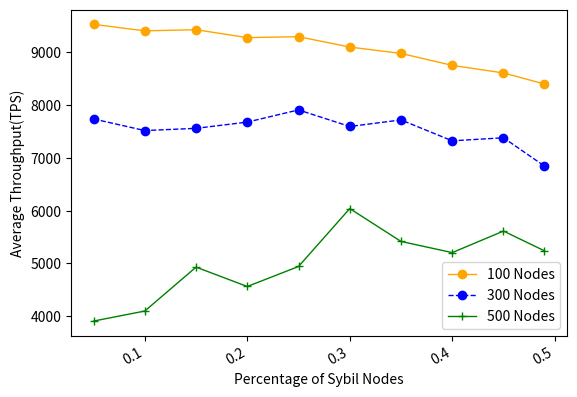

Write Python code to recreate this figure.
import numpy as np
from scipy.special import perm, comb
import matplotlib.pyplot as plt
import matplotlib.pylab as mp
from scipy.signal import savgol_filter
from scipy.interpolate import make_interp_spline


N = 100
p_hard = 0.33
# N = np.arange(100, 1501, 50)
x = [0.05, 0.1, 0.15, 0.2, 0.25, 0.3, 0.35, 0.4, 0.45, 0.49]
# y1 = [9522, 9492, 9382, 9399, 9427, 9024, 9082, 9127, 7744, 8741]
# y2 = [7658, 7824, 7337, 8001, 7797, 7927, 7627, 7627, 7597, 7510]
# y3 = [3520, 3435, 3950, 4351, 5142, 5331, 5530, 4618, 5396, 4629]

# y1 = [9501, 9460, 9475, 9297, 9402, 8964, 9026, 9163, 8894, 8396]
# y2 = [7435, 7832, 7415, 7785, 7795, 7604, 6875, 7557, 7950, 7436]
# y3 = [3745, 4076, 4515, 4908, 4697, 3638, 5227, 5271, 4996, 5052]

y1 = [9516, 9393, 9415, 9265, 9283, 9087, 8967, 8741, 8598, 8389]
y2 = [7729, 7510, 7552, 7670, 7900, 7587, 7711, 7316, 7374, 6839]
# y3 = [3912, 4102, 4931, 4565, 4943, 6037, 5416, 5205, 5612, 5238]
y3 = [3912, 4102, 4931, 4565, 4943, 6037, 5416, 5205, 5612, 5238]

fig, ax1 = mp.subplots()
# ax2= ax1.twinx()
plt.plot(x, y1, 'o-', c='orange', label ='100 Nodes', linewidth=1)
plt.legend(loc=2, ncol = 1, mode='None')
plt.plot(x, y2, 'o--', c='blue', label ='300 Nodes', linewidth=1)
plt.plot(x, y3, '+-', c='green', label ='500 Nodes', linewidth=1)
plt.legend(loc=4, ncol = 1, mode='None')
ax1.set_xlabel('Percentage of Sybil Nodes',fontsize=10)
ax1.set_ylabel('Average Throughput(TPS)',fontsize=10)
plt.gcf().autofmt_xdate()
plt.show()
